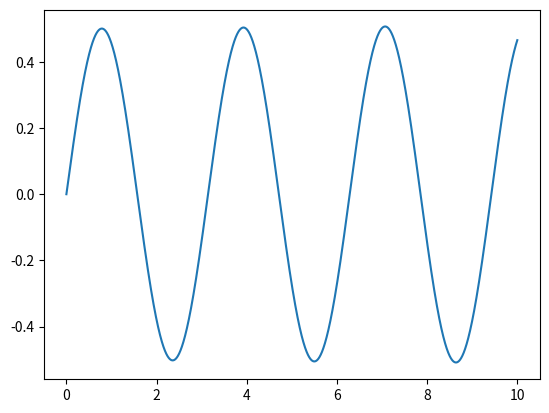

Recreate this plot in Python.
import matplotlib.pyplot as plt

def modifiedEulerMethod(function, initial_cond, parting, division=10**4):
    """
    :param function:
    :param initial_cond:
    :param parting:
    :param division:
    :return:
    """

    delta_h = (parting[1]-parting[0])/division
    x_list = [initial_cond[0]]
    y_list = [initial_cond[1]]
    w_list = [parting[0]]
    w = parting[0]
    while w <= parting[1] - delta_h:
        x_list.append(x_list[-1] + delta_h * y_list[-1])
        y_list.append(y_list[-1] + delta_h * function(w, x_list[-2], y_list[-1]))
        w += delta_h
        w_list.append(w)
    return x_list, w_list


def shootingMethod(function, boundary_cond, parting, division=10**4, epsilon=0.01):
    p = modifiedEulerMethod(function, (boundary_cond[0], boundary_cond[1]), parting, division)
    if abs(p[-1] - boundary_cond[1]) <= epsilon:
        return p
    else:
        pass


def funX(x, X, Y, lamb=2):
    return -lamb**2 * X


def funT(t, T, Y, lamb=2, c=2):
    return -lamb**2 * c**2 * T


X = modifiedEulerMethod(funX, (0, 1), (0, 10))
T = modifiedEulerMethod(funT, (0, 2), (0, 10))

plt.plot(X[1], X[0])
plt.show